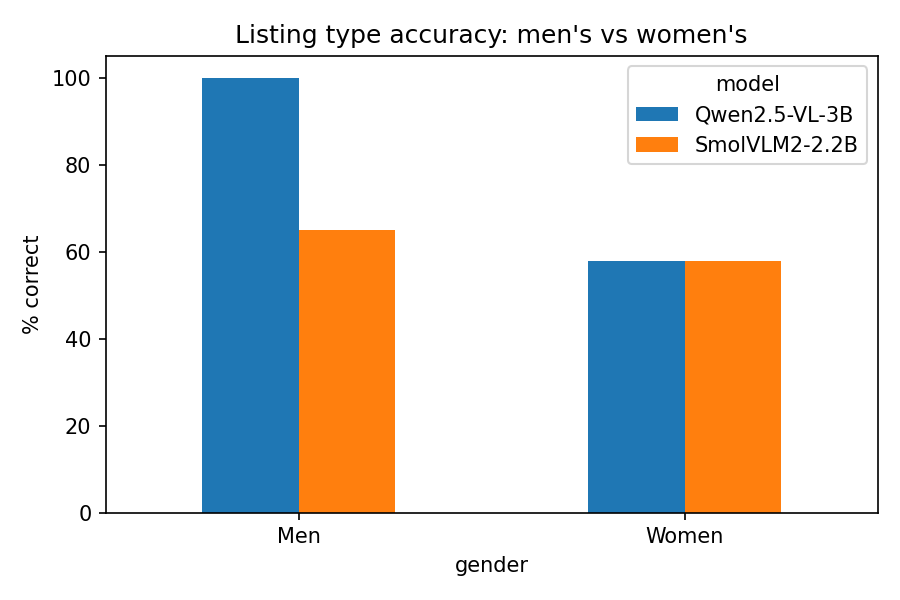

The data file committed next to this chart (first rows):
, list_type_ok, list_type_ok, qa_gender_ok, qa_gender_ok
model, Qwen2.5-VL-3B, SmolVLM2-2.2B, Qwen2.5-VL-3B, SmolVLM2-2.2B
gender, , , , 
Men, 100.0, 65.0, 60.0, 75.0
Women, 57.9, 57.9, 36.8, 57.9
